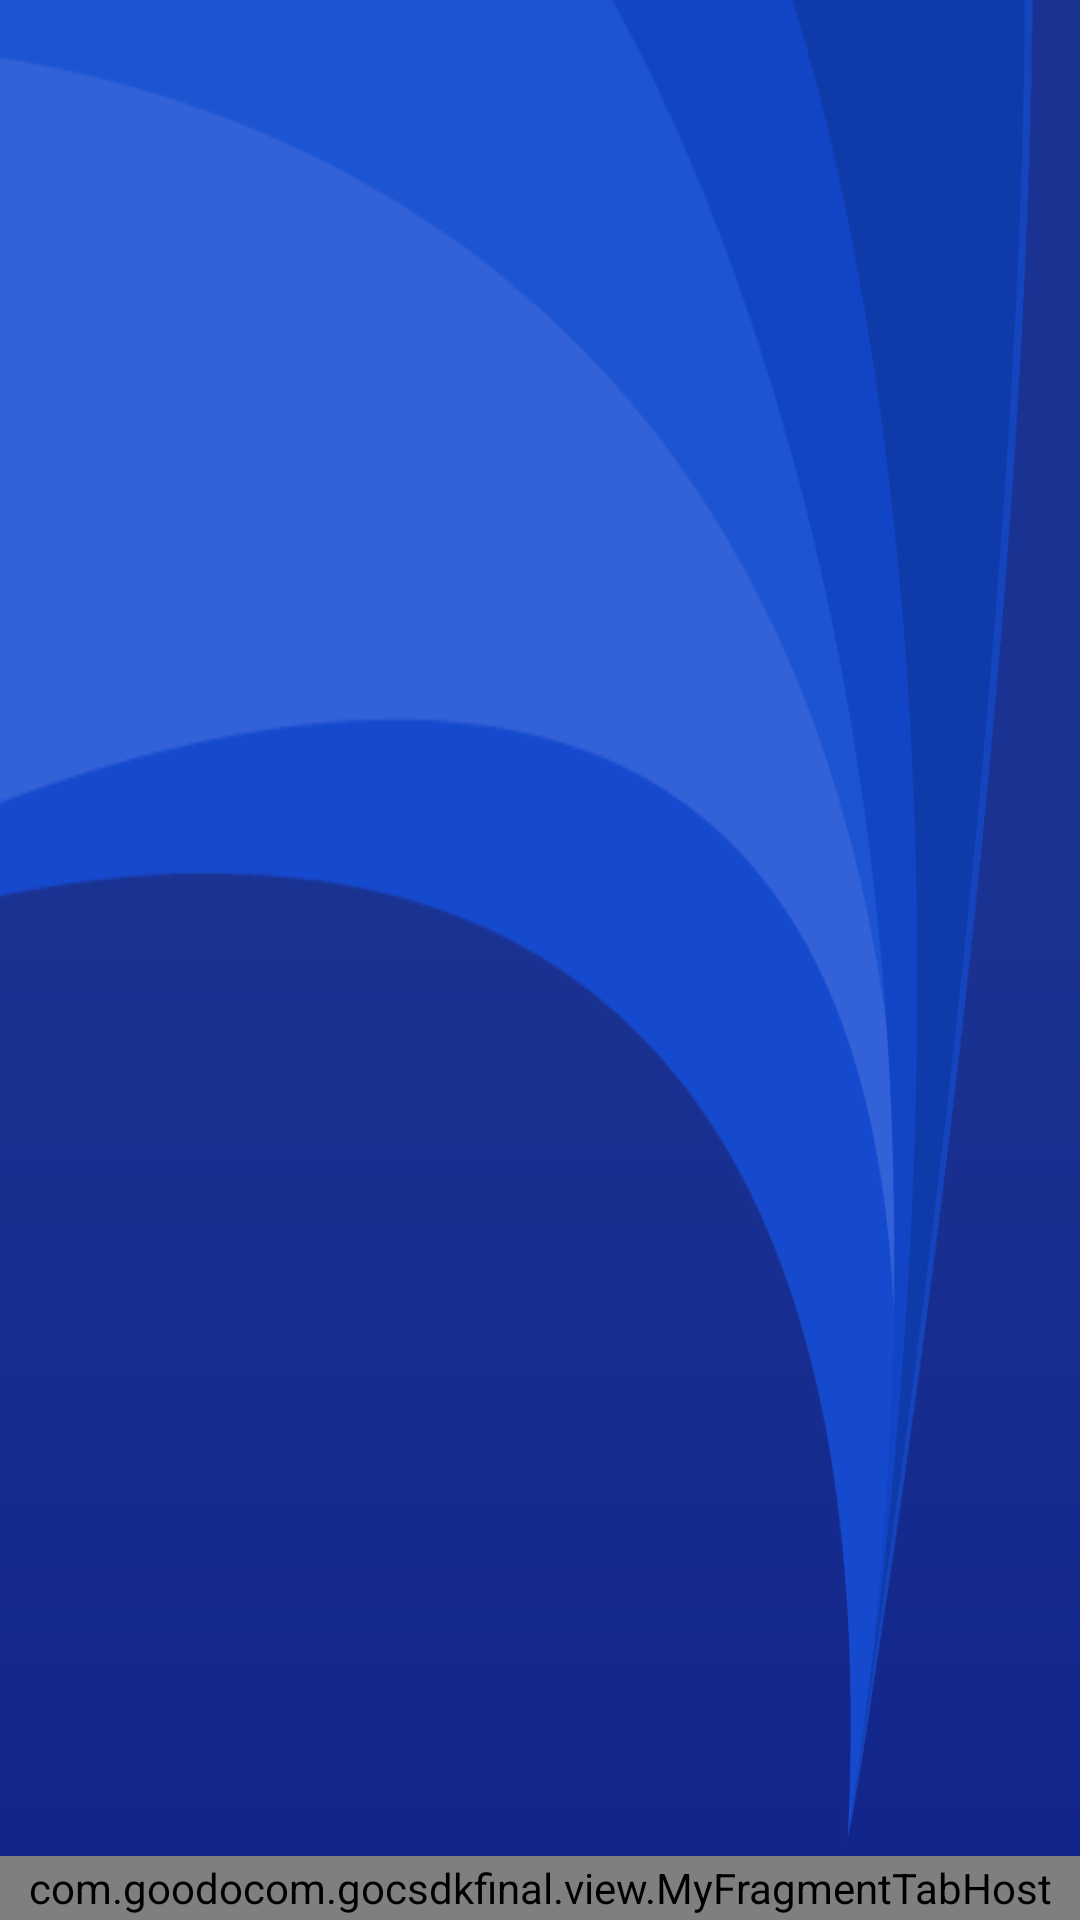

Android layout source for this screen:
<!-- AndroidManifest.xml: application theme android:Theme.Material.Light.NoActionBar -->
<!-- res/layout/activity_main.xml -->
<LinearLayout xmlns:android="http://schemas.android.com/apk/res/android"
    xmlns:tools="http://schemas.android.com/tools"
    android:layout_width="match_parent"
    android:layout_height="match_parent"
    android:background="@drawable/beijing"
    android:orientation="vertical" >

     <FrameLayout
        android:id="@+id/fl_content_show"
        android:layout_width="match_parent"
        android:layout_height="0dp"
        android:layout_weight="5" >
    </FrameLayout>

    <com.goodocom.gocsdkfinal.view.MyFragmentTabHost
        android:id="@android:id/tabhost"
        android:layout_width="match_parent"
        android:layout_height="64px">
        <FrameLayout
            android:id="@android:id/tabcontent"
            android:layout_width="0dp"
            android:layout_height="0dp" />
    </com.goodocom.gocsdkfinal.view.MyFragmentTabHost>

</LinearLayout>
<!-- resources referenced by this layout -->
<resources>
  <!-- drawable beijing: png bitmap (drawable-hdpi, 23023 bytes) -->
</resources>
